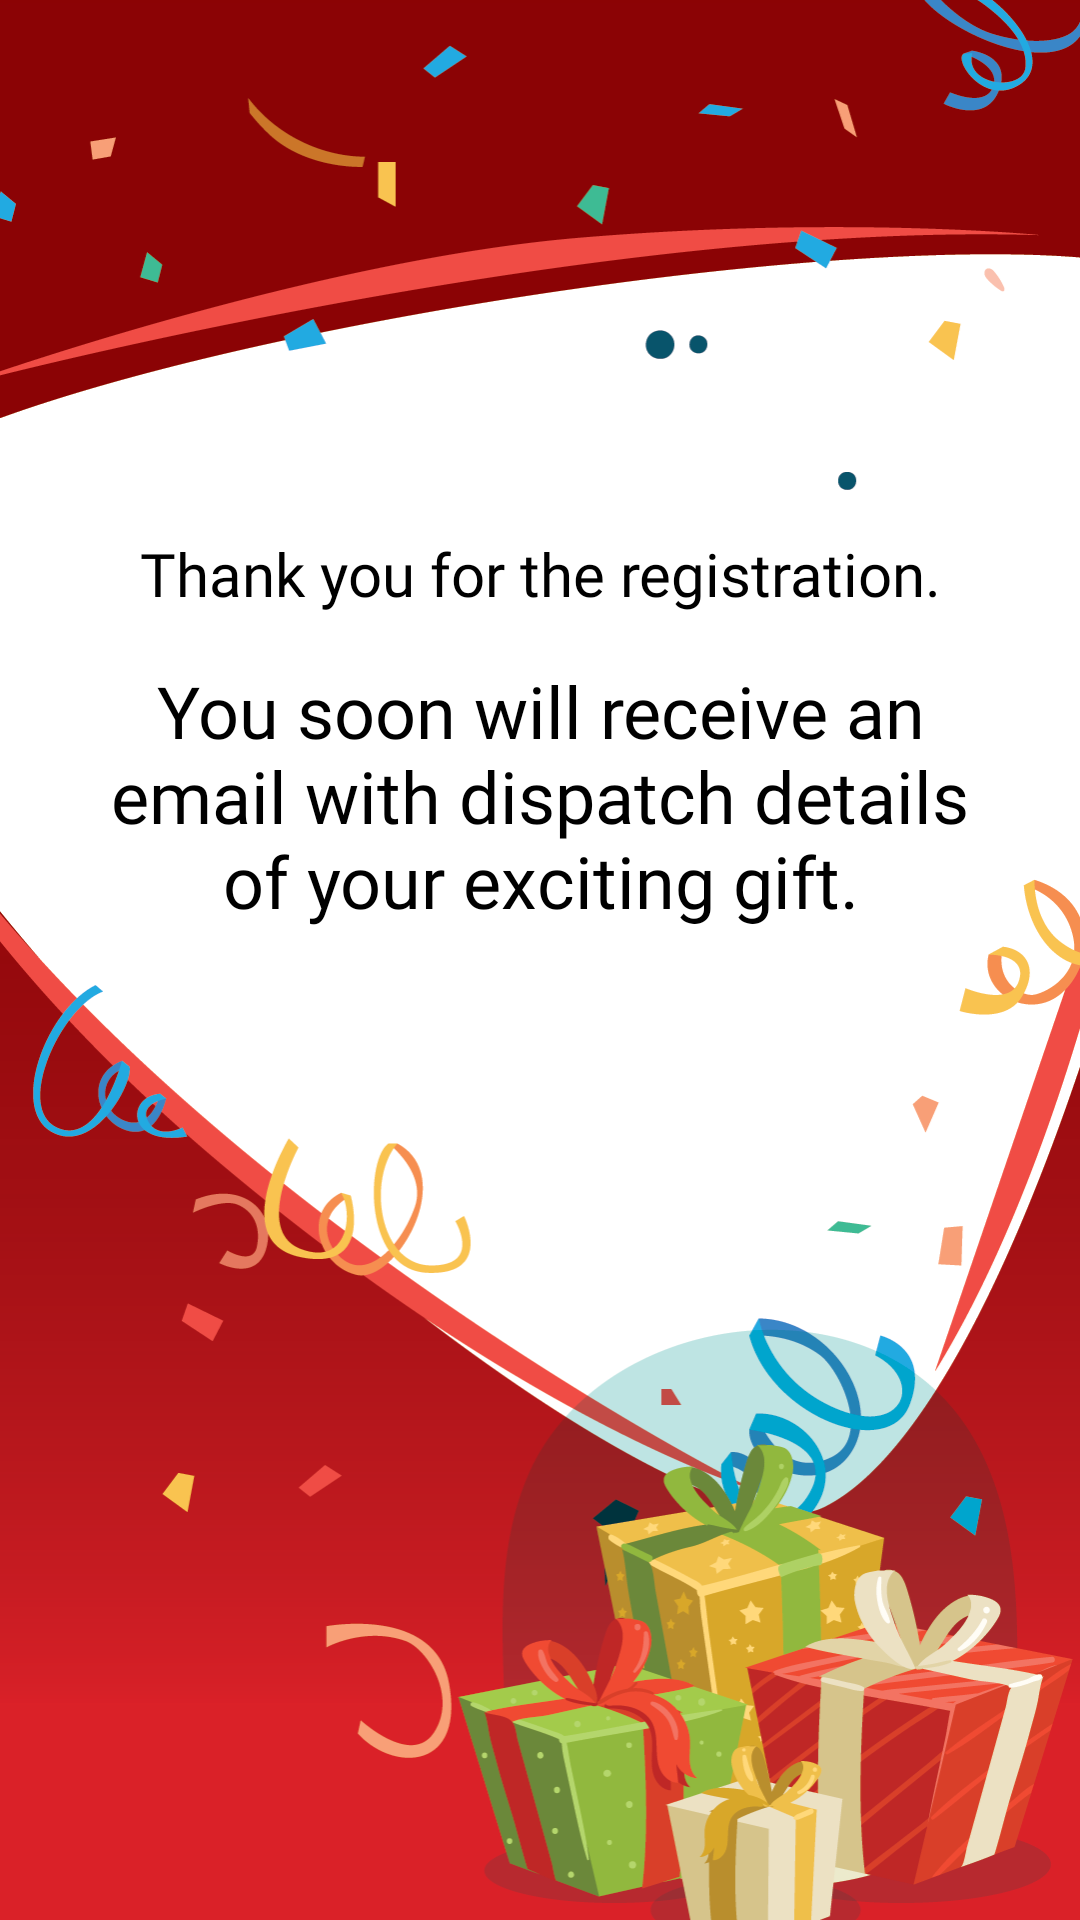

Produce the Android XML layout that renders to this screen, including the resource entries it uses.
<!-- AndroidManifest.xml: application theme AppTheme -->
<!-- res/layout/register_success_fragment.xml -->
<?xml version="1.0" encoding="utf-8"?>
<layout xmlns:android="http://schemas.android.com/apk/res/android"
    xmlns:tools="http://schemas.android.com/tools"
    xmlns:app="http://schemas.android.com/apk/res-auto">

    <androidx.constraintlayout.widget.ConstraintLayout
        android:layout_width="match_parent"
        android:layout_height="match_parent"
        tools:context="com.mind.luckyworld.view.fragment.RegisterSuccessFragment">

        <ImageView
            android:layout_width="match_parent"
            android:layout_height="match_parent"
            android:adjustViewBounds="true"
            android:scaleType="fitXY"
            android:src="@drawable/ic_thank_you"
            app:layout_constraintBottom_toBottomOf="parent"
            app:layout_constraintEnd_toEndOf="parent"
            app:layout_constraintStart_toStartOf="parent"
            app:layout_constraintTop_toTopOf="parent" />

        <TextView
            android:id="@+id/tvThankYou"
            style="@style/textViewStyle"
            android:layout_width="match_parent"
            android:layout_height="wrap_content"
            android:layout_marginStart="32dp"
            android:layout_marginEnd="32dp"
            android:text="Thank you for the registration."
            android:textSize="20sp"
            app:layout_constraintBottom_toTopOf="@+id/guideline"
            app:layout_constraintEnd_toEndOf="parent"
            app:layout_constraintStart_toStartOf="parent" />

        <TextView
            android:id="@+id/tvInfo"
            style="@style/textViewStyle"
            android:layout_width="match_parent"
            android:layout_height="wrap_content"
            android:layout_marginStart="32dp"
            android:layout_marginTop="16dp"
            android:layout_marginEnd="32dp"
            android:text="You soon will receive an email with dispatch details of your exciting gift."
            android:textSize="24sp"
            app:layout_constraintEnd_toEndOf="parent"
            app:layout_constraintStart_toStartOf="parent"
            app:layout_constraintTop_toBottomOf="@+id/guideline" />

        <androidx.constraintlayout.widget.Guideline
            android:id="@+id/guideline"
            android:layout_width="wrap_content"
            android:layout_height="wrap_content"
            android:orientation="horizontal"
            app:layout_constraintGuide_percent="0.32" />

    </androidx.constraintlayout.widget.ConstraintLayout>
</layout>
<!-- resources referenced by this layout -->
<resources>
  <!-- drawable ic_thank_you: png bitmap (drawable-hdpi, 108749 bytes) -->
  <style name="textViewStyle">
          <item name="android:fontFamily">@font/droid_sans</item>
          <item name="android:textAlignment">center</item>
          <item name="android:textColor">@android:color/black</item>
      </style>
  <style name="AppTheme" parent="BaseAppTheme" />
  <style name="BaseAppTheme" parent="Theme.MaterialComponents.Light.NoActionBar">
          <item name="colorPrimary">@color/colorPrimary</item>
          <item name="colorPrimaryDark">@color/colorPrimaryDark</item>
          <item name="colorAccent">@color/colorAccent</item>
      </style>
  <color name="colorPrimary">#008577</color>
  <color name="colorPrimaryDark">#00574B</color>
  <color name="colorAccent">#D81B60</color>
</resources>
